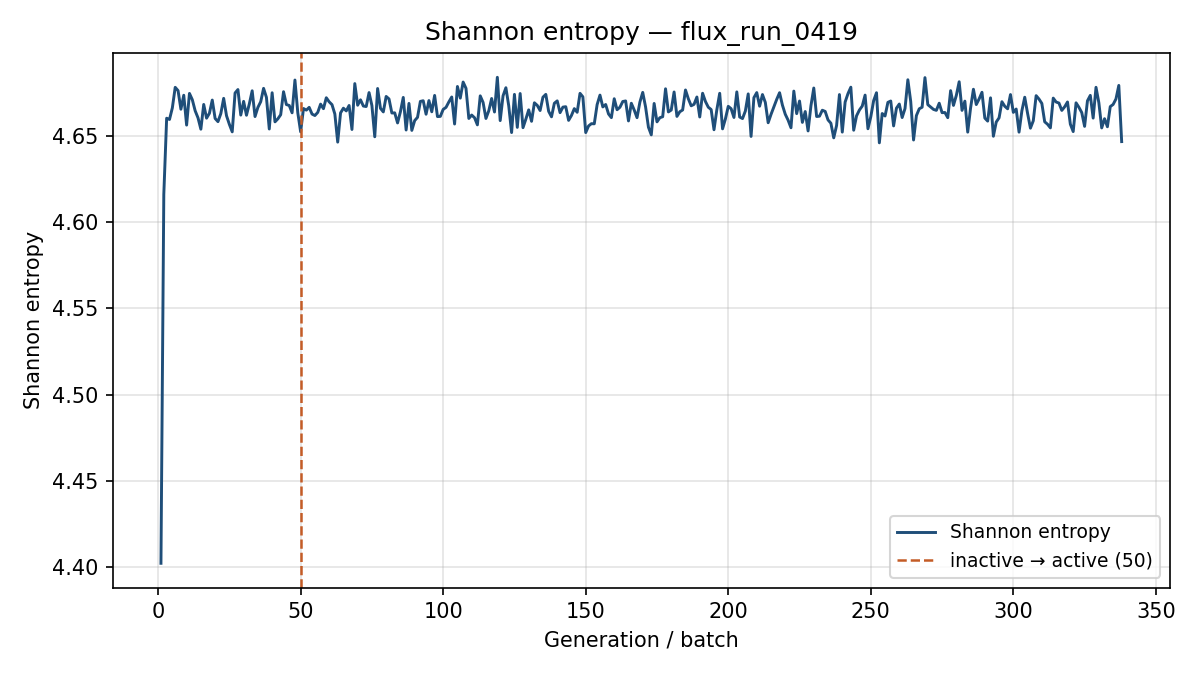

Source data for this figure (header and first rows):
generation, shannon_entropy, k_generation
1, 4.402, 1.256
2, 4.616, 1.157
3, 4.66, 1.092
4, 4.66, 1.098
5, 4.666, 1.103
6, 4.678, 1.086
7, 4.676, 1.087
8, 4.666, 1.057
9, 4.674, 1.106
10, 4.656, 1.088
11, 4.675, 1.089
12, 4.671, 1.079
13, 4.665, 1.081
14, 4.661, 1.073
15, 4.654, 1.08
16, 4.668, 1.09
17, 4.66, 1.085
18, 4.663, 1.075
19, 4.671, 1.073
20, 4.66, 1.089
21, 4.658, 1.076
22, 4.663, 1.092
23, 4.672, 1.072
24, 4.662, 1.095
25, 4.657, 1.079
26, 4.652, 1.062
27, 4.675, 1.088
28, 4.677, 1.067
29, 4.662, 1.091
30, 4.67, 1.072
31, 4.662, 1.084
32, 4.669, 1.099
33, 4.676, 1.09
34, 4.661, 1.067
35, 4.667, 1.084
36, 4.67, 1.089
37, 4.678, 1.095
38, 4.672, 1.073
39, 4.654, 1.079
40, 4.675, 1.08
41, 4.658, 1.098
42, 4.66, 1.077
43, 4.662, 1.061
44, 4.676, 1.084
45, 4.668, 1.089
46, 4.668, 1.064
47, 4.663, 1.081
48, 4.682, 1.087
49, 4.664, 1.073
50, 4.652, 1.069
51, 4.666, 1.09
52, 4.665, 1.076
53, 4.667, 1.082
54, 4.663, 1.082
55, 4.662, 1.102
56, 4.664, 1.083
57, 4.669, 1.086
58, 4.666, 1.08
59, 4.672, 1.075
60, 4.67, 1.09
... 278 more rows
